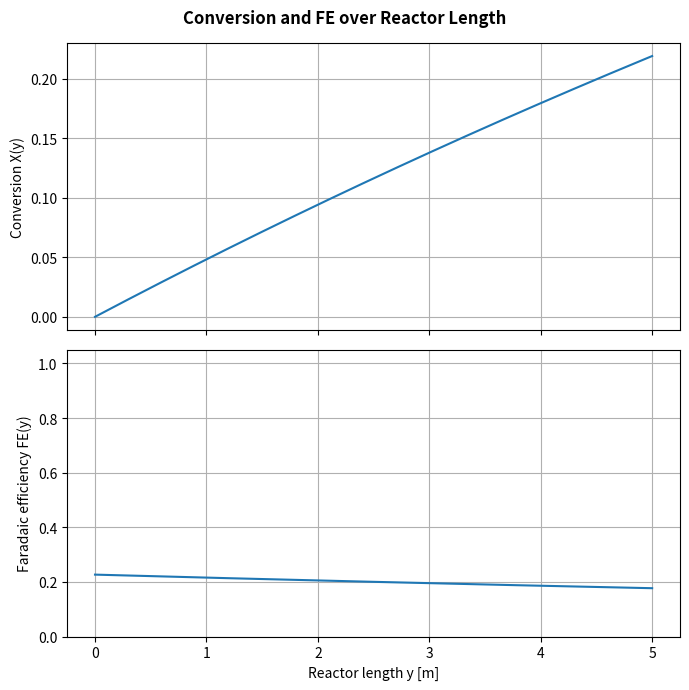

Recreate this plot in Python.
import numpy as np
import matplotlib.pyplot as plt
from scipy import integrate
"""
This is selectivity analysis on: 
From the techno-economic analysis, it follows that for the process to be profitable the reactor needs to be run at a total current density of 2000 A/m2 (thoughput)

j) Implement th equation from i.) with the equation for FE(y) in Python and plot the conversion and faradaic efficiency over the reactor length. 
"""

w     = 1e-3            # [m]
h     = 1e-3            # [m]
i_tot = 2000            # [A/m2]
nu    = 75e-6/60        # [m3/s]
F     = 96485           # [C/mol]
ne    = 2
kl    = 8e-5            # [m/s]
c_ref = 38              # [mol/m3]  
ae    = 1/h            # [1/m] specific surface area
L     =  5              # [m]    the height of the reactor (y)


params = [ae, w, h, i_tot, nu, F, ne, kl, c_ref] 


def equation_i(y, x, params): 
    """
    ODE for the equation in question i. 
    
    Arg: 
        y               (int): independent spatial coordinate
        x           (ndarray): dependent varialbe vecotor 
        params:     (ndarray): list of all the parameters required 
            params = ae, w, h, i_tot, nu, F, ne, kl, c_ref

    returns: 
        [dCdy]      (ndarray): derivative which is to be integrated    
        """

    # unpack params
    ae, w, h, i_tot, nu, F, ne, kl, c_ref = params      
   
    C_bulk = x[0]
    FE = (ne * F * kl * C_bulk)/(i_tot + ne*F*kl*c_ref)

    dCdy = -(ae * w * h) * ( FE * i_tot) / (nu * F * ne)
    
    return [dCdy]

x0 = [c_ref]
y_span = [0, L]
y_eval = np.linspace(0,L, 1000)

sol = integrate.solve_ivp(equation_i, y_span, x0, t_eval=y_eval, args = (params,))

y = sol.t
c_bulk = sol.y[0]

conversion = 1- c_bulk/c_ref
FE = (ne * F * kl * c_bulk)/(i_tot + ne*F*kl*c_ref)


########### Plotting the conversion and faradaic efficiency over the reactor length
fig, ax = plt.subplots(2, 1, figsize=(7, 7), sharex=True)

ax[0].plot(y, conversion)
ax[0].set_ylabel("Conversion X(y)")
ax[0].grid(True)

ax[1].plot(y, FE)
ax[1].set_xlabel("Reactor length y [m]")
ax[1].set_ylabel("Faradaic efficiency FE(y)")
ax[1].set_ylim(0, 1.05)
ax[1].grid(True)

plt.suptitle("Conversion and FE over Reactor Length", weight = 'bold')

plt.tight_layout()
plt.show()